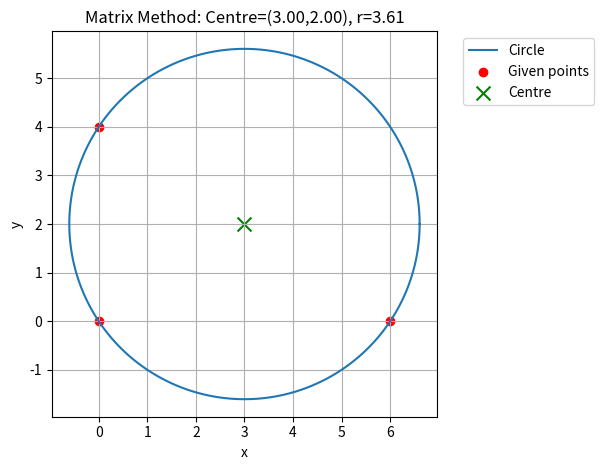

Reproduce this figure in Python.
# Circle through (0,0), (a,0), (0,b) using the matrix method
# Equation: ||x||^2 + 2u^T x + f = 0
# Centre = -u

import numpy as np
import matplotlib.pyplot as plt

# --- Input values ---
a = 6.0
b = 4.0

# --- Build the 3x3 system A [u1, u2, f]^T = b_vec ---
A = np.array([
    [0.0,   0.0, 1.0],
    [2.0*a, 0.0, 1.0],
    [0.0, 2.0*b, 1.0]
], dtype=float)

b_vec = np.array([0.0, -a*a, -b*b], dtype=float)

# --- Solve for (u1, u2, f) ---
u1, u2, f = np.linalg.solve(A, b_vec)

# --- Centre and radius ---
cx, cy = -u1, -u2
r = np.hypot(cx, cy)

print(f"u = ({u1}, {u2}), f = {f}")
print(f"Centre = ({cx}, {cy})")
print(f"Radius = {r}")

# --- Plot the circle and points ---
theta = np.linspace(0, 2*np.pi, 400)
X = cx + r*np.cos(theta)
Y = cy + r*np.sin(theta)

plt.figure()
plt.plot(X, Y, label="Circle")
plt.scatter([0, a, 0], [0, 0, b], color="red", label="Given points")
plt.scatter([cx], [cy], color="green", marker="x", s=100, label="Centre")
plt.gca().set_aspect("equal", adjustable="box")
plt.title(f"Matrix Method: Centre=({cx:.2f},{cy:.2f}), r={r:.2f}")
plt.xlabel("x"); plt.ylabel("y")
plt.grid(True)

# Place legend outside (right side)
plt.legend(loc="upper left", bbox_to_anchor=(1.05, 1.0))
plt.tight_layout()
plt.savefig("newcentre.png")
plt.show()

